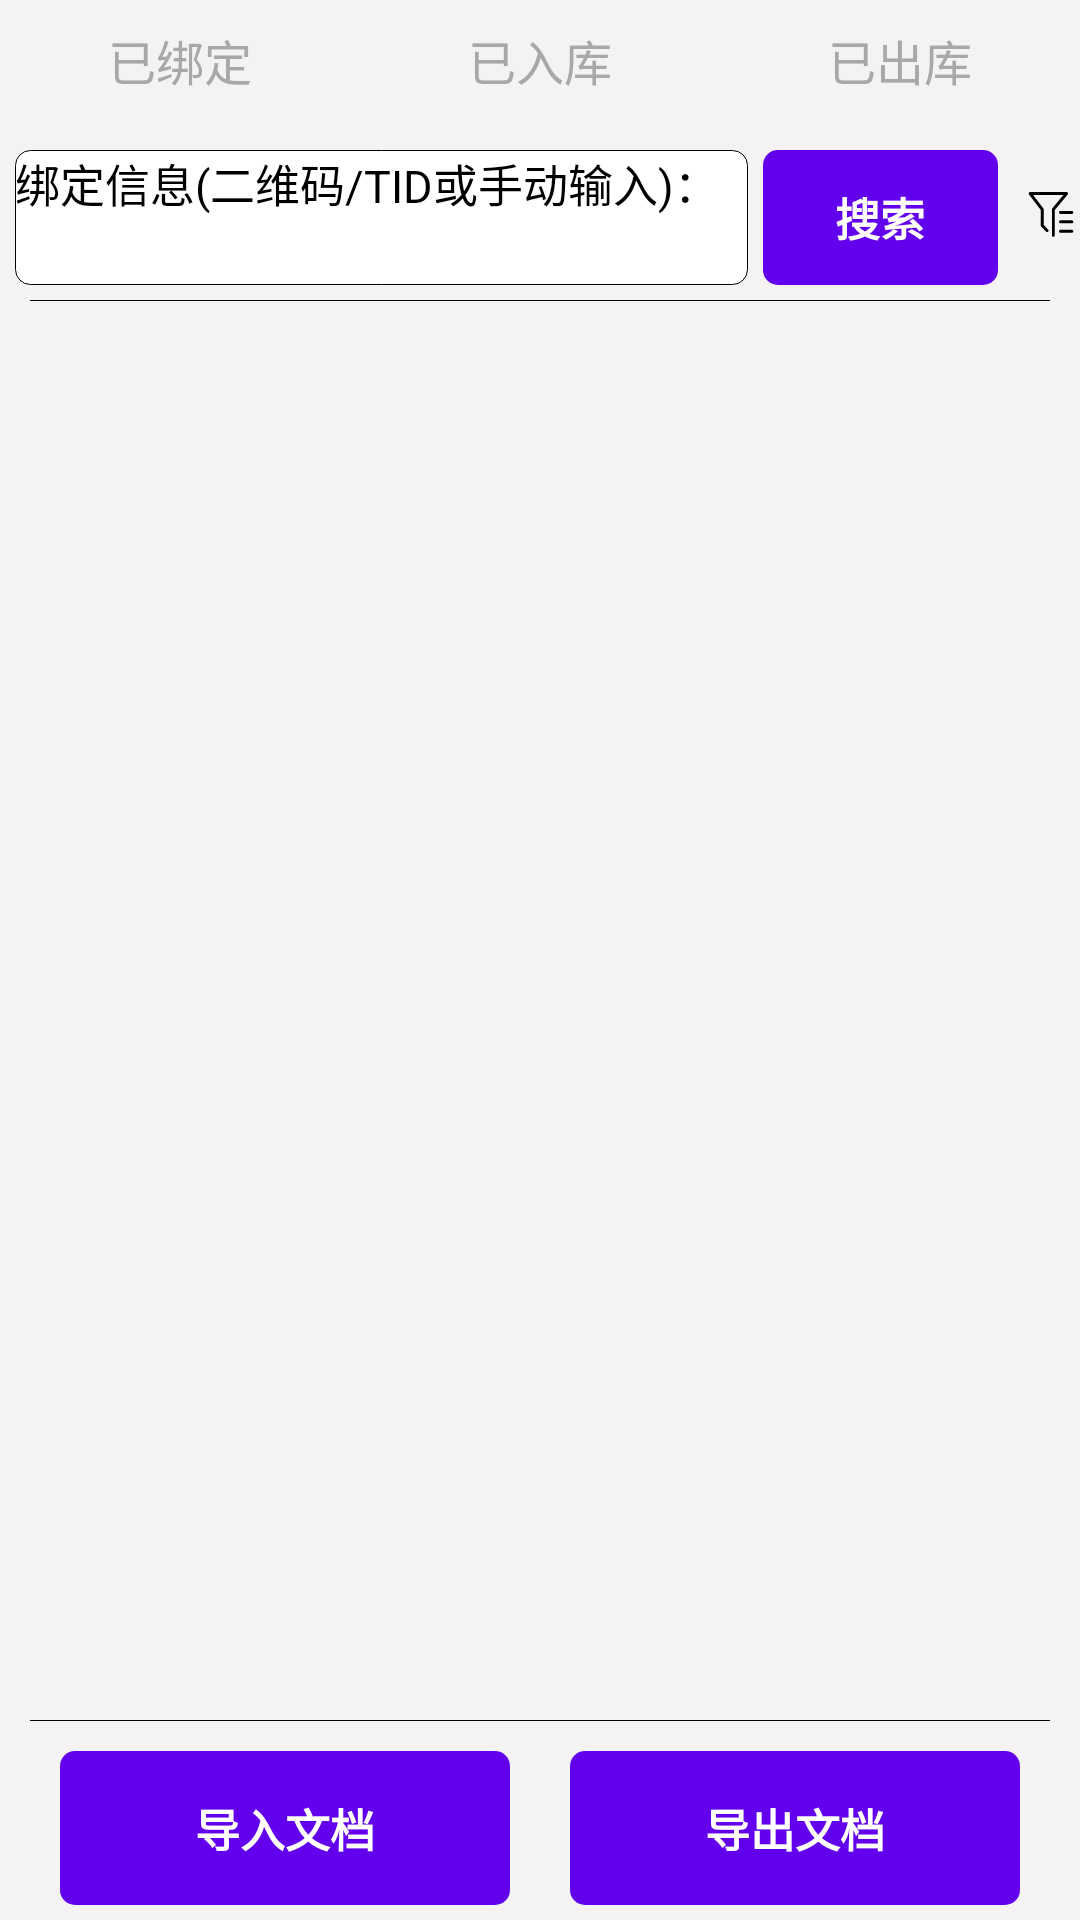

The Android layout XML behind this screen, and the referenced resources:
<!-- AndroidManifest.xml: application theme Theme.ZhongHe -->
<!-- res/layout/fragment_record.xml -->
<?xml version="1.0" encoding="utf-8"?>
<LinearLayout xmlns:android="http://schemas.android.com/apk/res/android"
    xmlns:tools="http://schemas.android.com/tools"
    android:layout_width="match_parent"
    android:layout_height="match_parent"
    android:orientation="vertical"
    android:background="@color/grayness"
    tools:context=".ui.fragment.recordFragment">
    <LinearLayout
        android:layout_width="match_parent"
        android:layout_height="40dp">

        <TextView
            android:id="@+id/r_bd"
            android:layout_width="30dp"
            android:layout_height="match_parent"
            android:layout_weight="1"
            android:gravity="center"
            android:text="已绑定"
            android:textColor="@color/colorA8"
            android:textSize="16dp" />

        <TextView
            android:id="@+id/r_rk"
            android:layout_width="30dp"
            android:layout_height="match_parent"
            android:layout_weight="1"
            android:gravity="center"
            android:text="已入库"
            android:textColor="@color/colorA8"
            android:textSize="16dp" />

        <TextView
            android:id="@+id/r_ck"
            android:layout_width="30dp"
            android:layout_height="match_parent"
            android:layout_weight="1"
            android:gravity="center"
            android:text="已出库"
            android:textColor="@color/colorA8"
            android:textSize="16dp" />
    </LinearLayout>
    <LinearLayout
        android:layout_width="match_parent"
        android:layout_height="45dp"
        android:gravity="center_vertical"
        android:layout_marginTop="10sp"
        android:orientation="horizontal">

        <LinearLayout
            android:layout_width="match_parent"
            android:layout_height="match_parent"
            android:layout_marginLeft="5dp"
            android:layout_weight="2"
            android:background="@drawable/input_bg"
            android:gravity="center_vertical">

            <EditText
                android:id="@+id/r_QR"
                android:layout_width="match_parent"
                android:layout_height="match_parent"
                android:hint="绑定信息(二维码/TID或手动输入)："
                android:textSize="15dp"
                android:background="@null"/>
        </LinearLayout>
        <LinearLayout
            android:layout_width="match_parent"
            android:layout_height="match_parent"
            android:layout_marginLeft="5dp"
            android:layout_weight="5"
            android:gravity="center_vertical">

            <Button
                android:id="@+id/r_search"
                android:layout_width="match_parent"
                android:layout_height="match_parent"
                android:background="@drawable/button_bg"
                android:text="搜索"
                android:textSize="15dp"
                android:textStyle="bold"
                android:textColor="@color/colorWhite"
                android:gravity="center" />
        </LinearLayout>
        <LinearLayout
            android:layout_width="match_parent"
            android:layout_height="match_parent"
            android:layout_marginLeft="5dp"
            android:layout_weight="6"
            android:gravity="center_vertical">

            <ImageView
                android:id="@+id/r_filtrate"
                android:layout_width="match_parent"
                android:layout_height="match_parent"
                android:layout_marginLeft="5dp"
                android:src="@drawable/ic_function_icon7" />
        </LinearLayout>
    </LinearLayout>
    <View
        android:layout_width="match_parent"
        android:layout_height="1px"
        android:background="@color/black"
        android:layout_marginLeft="10dp"
        android:layout_marginRight="10dp"
        android:layout_marginTop="5dp"/>
    <LinearLayout
        android:layout_height="0dp"
        android:layout_width="match_parent"
        android:layout_weight="12"
        android:orientation="vertical"
        android:layout_marginLeft="15dp"
        android:layout_marginRight="15dp">
        <ListView
            android:id="@+id/r_list"
            android:layout_width="match_parent"
            android:layout_height="match_parent">
        </ListView>
    </LinearLayout>
    <View
        android:layout_width="match_parent"
        android:layout_height="1px"
        android:background="@color/black"
        android:layout_marginLeft="10dp"
        android:layout_marginRight="10dp"
        android:layout_marginTop="5dp"/>
    <LinearLayout
        android:layout_width="match_parent"
        android:layout_height="0dp"
        android:layout_weight="1.7"
        android:orientation="horizontal"
        android:paddingTop="10dp"
        android:paddingBottom="5dp">

        <Button
            android:id="@+id/r_enter"
            android:layout_width="0dp"
            android:layout_height="match_parent"
            android:layout_weight="0.5"
            android:layout_marginLeft="20dp"
            android:gravity="center"
            android:background="@drawable/button_bg"
            android:textColor="@color/colorWhite"
            android:text="导入文档"
            android:textSize="15dp"
            android:textStyle="bold"/>

        <Button
            android:id="@+id/r_leave"
            android:layout_width="0dp"
            android:layout_height="match_parent"
            android:layout_weight="0.5"
            android:layout_marginLeft="20dp"
            android:layout_marginRight="20dp"
            android:gravity="center"
            android:background="@drawable/button_bg"
            android:textColor="@color/colorWhite"
            android:text="导出文档"
            android:textSize="15dp"
            android:textStyle="bold"/>

    </LinearLayout>

</LinearLayout>
<!-- resources referenced by this layout -->
<resources>
  <color name="black">#FF000000</color>
  <color name="colorA8">#A8A8A8</color>
  <color name="colorWhite">#FFFFFFFF</color>
  <color name="grayness">#F4F2F2</color>
  <!-- drawable button_bg (drawable-v24) -->
  <?xml version="1.0" encoding="utf-8"?>
  <shape xmlns:android="http://schemas.android.com/apk/res/android" >
  
      <solid android:color="@color/purple_500" />
  
  
  
      <corners android:radius="5dp" />
  
      <padding
          android:bottom="0dp"
          android:left="0dp"
          android:right="0dp"
          android:top="0dp" />
  
  </shape>
  <!-- drawable ic_function_icon7 (drawable) -->
  <vector android:height="24dp" android:viewportHeight="1124"
      android:viewportWidth="1124" android:width="24dp" xmlns:android="http://schemas.android.com/apk/res/android">
      <path android:fillColor="@color/black" android:pathData="M547.84 969.547294a32.286118 32.286118 0 0 1-31.744-32.707765V376.952471c0-7.830588 2.710588-15.36 7.710118-21.323295L764.385882 66.861176H111.917176l220.882824 289.912471a33.551059 33.551059 0 0 1 6.806588 20.239059v334.305882l95.472941 98.544941c5.903059 6.144 9.155765 14.456471 9.09553 23.130353a33.129412 33.129412 0 0 1-9.456941 23.070118 31.021176 31.021176 0 0 1-44.513883 0L285.515294 747.881412a33.069176 33.069176 0 0 1-9.276235-23.130353V388.276706L21.744941 54.332235A33.490824 33.490824 0 0 1 27.045647 8.372706 31.201882 31.201882 0 0 1 46.622118 1.325176h786.793411c8.432941 0 16.504471 3.433412 22.40753 9.637648a33.370353 33.370353 0 0 1 1.626353 44.453647L579.523765 389.12v547.719529c0 18.070588-14.215529 32.707765-31.683765 32.707765" />
      <path android:fillColor="@color/black" android:pathData="M701.680941 475.015529a32.286118 32.286118 0 0 1-31.201882-33.129411 32.045176 32.045176 0 0 1 31.322353-32.346353h245.157647c17.528471 0 31.744 14.697412 31.744 32.768 0 18.070588-14.215529 32.707765-31.683765 32.707764h-245.338353z m0 202.511059a32.286118 32.286118 0 0 1-31.683765-32.768c0-18.070588 14.215529-32.647529 31.683765-32.707764h245.338353c17.468235 0.060235 31.623529 14.697412 31.683765 32.768-0.060235 18.070588-14.215529 32.647529-31.683765 32.707764h-245.338353z m0 204.8a31.021176 31.021176 0 0 1-22.407529-9.517176 33.069176 33.069176 0 0 1-9.276236-23.190588c0-18.070588 14.215529-32.647529 31.683765-32.707765h245.338353c17.468235 0 31.623529 14.697412 31.683765 32.768-0.060235 18.070588-14.215529 32.647529-31.683765 32.707765h-245.338353z" />
  
  </vector>
  <!-- drawable input_bg (drawable-v24) -->
  <?xml version="1.0" encoding="utf-8"?>
  <shape xmlns:android="http://schemas.android.com/apk/res/android" >
      <corners android:radius="5dp"/>
      <solid android:color="@color/colorWhite"/>
      <stroke
          android:color="@color/black"
          android:width="1px"/>
  </shape>
  <style name="Theme.ZhongHe" parent="Theme.MaterialComponents.DayNight.DarkActionBar">
          
          <item name="colorPrimary">@color/purple_200</item>
          <item name="colorPrimaryVariant">@color/purple_700</item>
          <item name="colorOnPrimary">@color/black</item>
          
          <item name="colorSecondary">@color/teal_200</item>
          <item name="colorSecondaryVariant">@color/teal_200</item>
          <item name="colorOnSecondary">@color/black</item>
          
          <item name="android:statusBarColor" tools:targetApi="l">?attr/colorPrimaryVariant</item>
          
      </style>
  <color name="purple_500">#FF6200EE</color>
  <color name="purple_200">#FFBB86FC</color>
  <color name="purple_700">#FF3700B3</color>
  <color name="teal_200">#FF03DAC5</color>
</resources>
